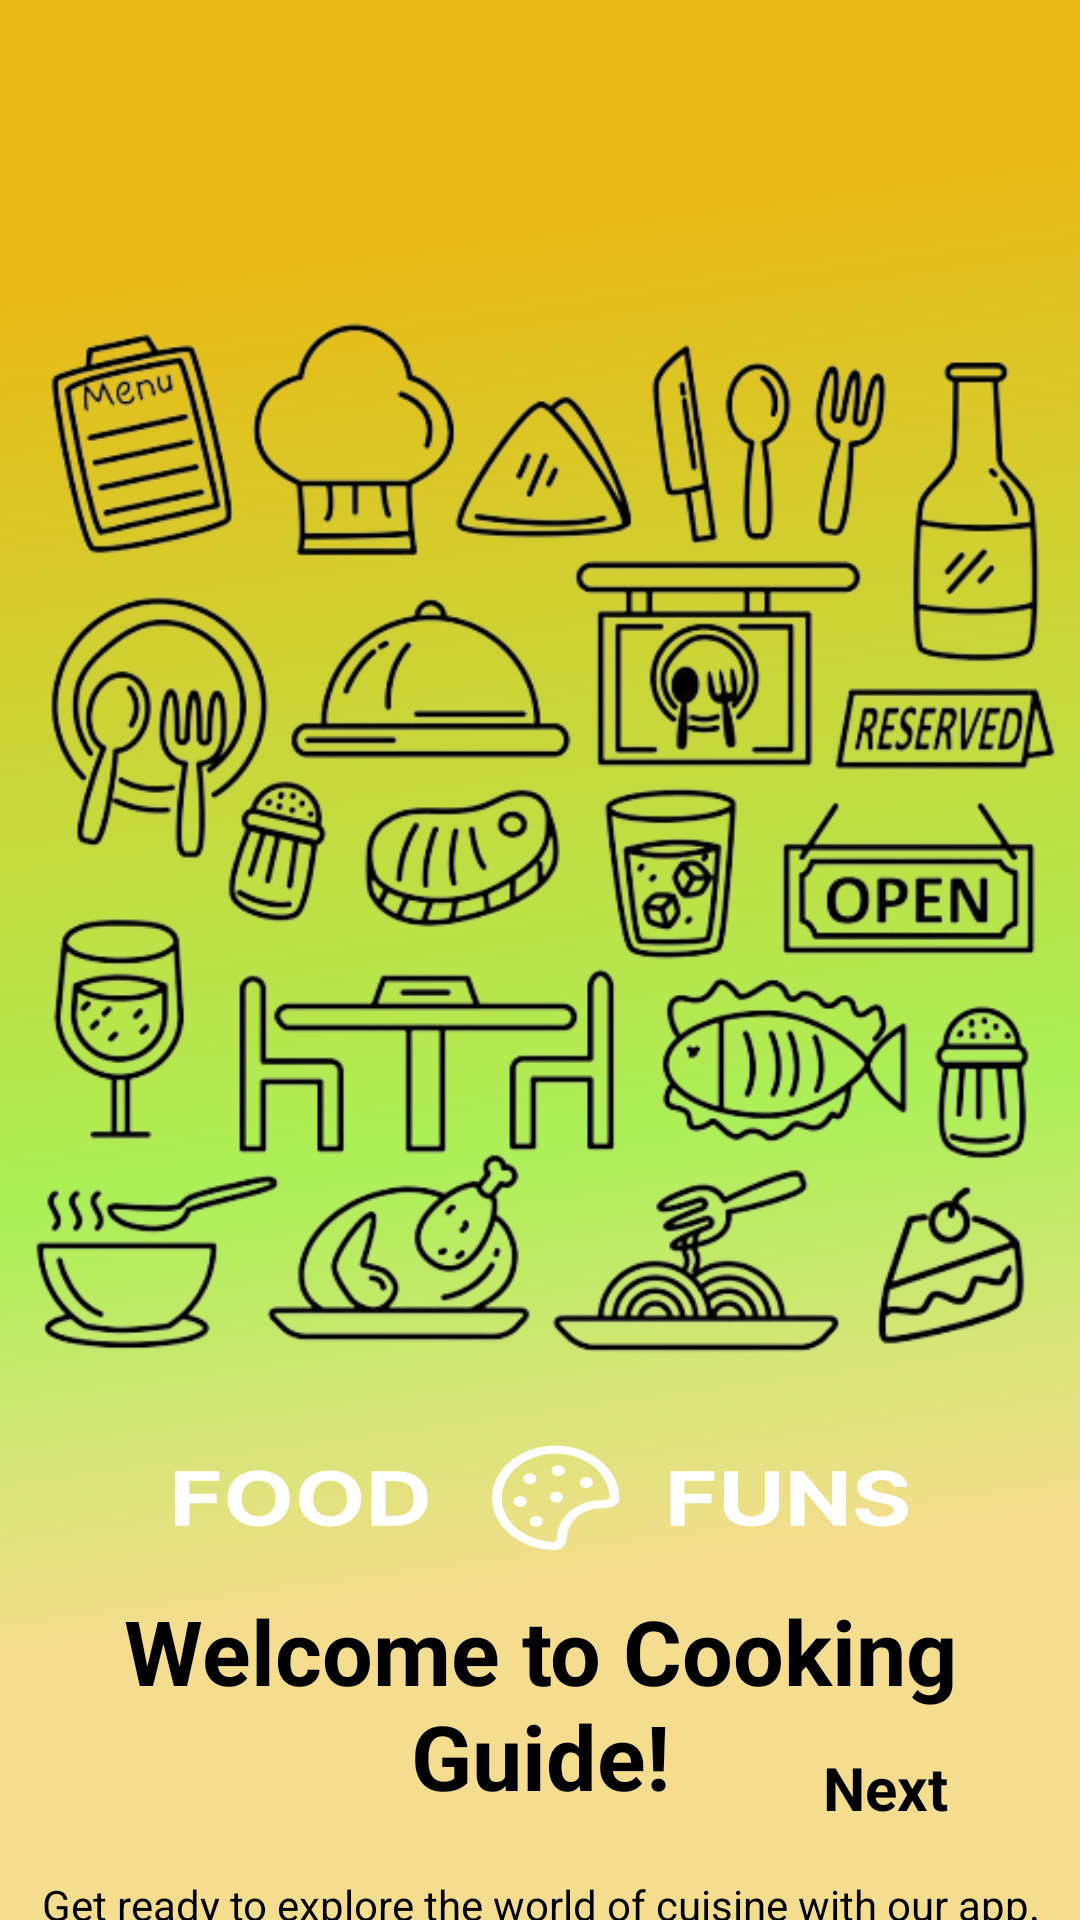

Write the Android layout XML for this screen, with the resource values it uses.
<!-- AndroidManifest.xml: application theme SplashScreenStyle -->
<!-- res/layout/fragment_third_screen.xml -->
<?xml version="1.0" encoding="utf-8"?>
<androidx.constraintlayout.widget.ConstraintLayout xmlns:android="http://schemas.android.com/apk/res/android"
    xmlns:app="http://schemas.android.com/apk/res-auto"
    xmlns:tools="http://schemas.android.com/tools"
    android:layout_width="match_parent"
    android:layout_height="match_parent"
    tools:context=".ui.onboarding.screens.ThirdScreen">

    <ImageView
        android:id="@+id/imageView"
        android:layout_width="wrap_content"
        android:layout_height="wrap_content"
        android:layout_marginStart="30dp"
        android:layout_marginTop="30dp"
        android:layout_marginEnd="30dp"
        android:src="@drawable/on3"
        app:layout_constraintEnd_toEndOf="parent"
        app:layout_constraintStart_toStartOf="parent"
        app:layout_constraintTop_toTopOf="parent" />
    <TextView
        android:id="@+id/textView"
        android:layout_width="wrap_content"
        android:layout_height="wrap_content"
        android:ellipsize="end"
        android:maxLines="2"
        android:textColor="@color/black"
        android:text="Welcome to Cooking Guide!"
        android:textAlignment="center"
        android:textSize="30sp"
        android:textStyle="bold"
        app:layout_constraintEnd_toEndOf="@+id/imageView"
        app:layout_constraintStart_toStartOf="@+id/imageView"
        app:layout_constraintTop_toBottomOf="@+id/imageView" />

    <TextView
        android:id="@+id/textView2"
        android:layout_width="wrap_content"
        android:layout_height="wrap_content"
        android:layout_marginTop="20dp"
        android:textColor="@color/black"
        android:text="Get ready to explore the world of cuisine with our app. Start your cooking journey now!"
        android:textAlignment="center"

        app:layout_constraintEnd_toEndOf="@+id/imageView"
        app:layout_constraintStart_toStartOf="@+id/imageView"
        app:layout_constraintTop_toBottomOf="@+id/textView" />

    <Button
        android:id="@+id/nextButton3"
        style="@style/Widget.Material3.Button.ElevatedButton"
        android:layout_width="wrap_content"
        android:layout_height="wrap_content"
        android:layout_marginEnd="20dp"
        android:layout_marginBottom="20dp"
        android:text="Next"
        android:textSize="20dp"
        android:textStyle="bold"
        android:textColor="@color/black"

        app:layout_constraintBottom_toBottomOf="parent"
        app:layout_constraintEnd_toEndOf="parent" />
</androidx.constraintlayout.widget.ConstraintLayout>
<!-- resources referenced by this layout -->
<resources>
  <color name="black">#000000</color>
  <!-- drawable on3: png bitmap (drawable, 177198 bytes) -->
  <style name="SplashScreenStyle" parent="Theme.MaterialComponents.DayNight.NoActionBar">
          <item name="android:windowBackground">@drawable/okok</item>
          <item name="android:windowTranslucentStatus">true</item>
          <item name="android:windowTranslucentNavigation">true</item>
      </style>
  <!-- drawable okok: vector/xml drawable (drawable, 8279 chars, omitted) -->
</resources>
